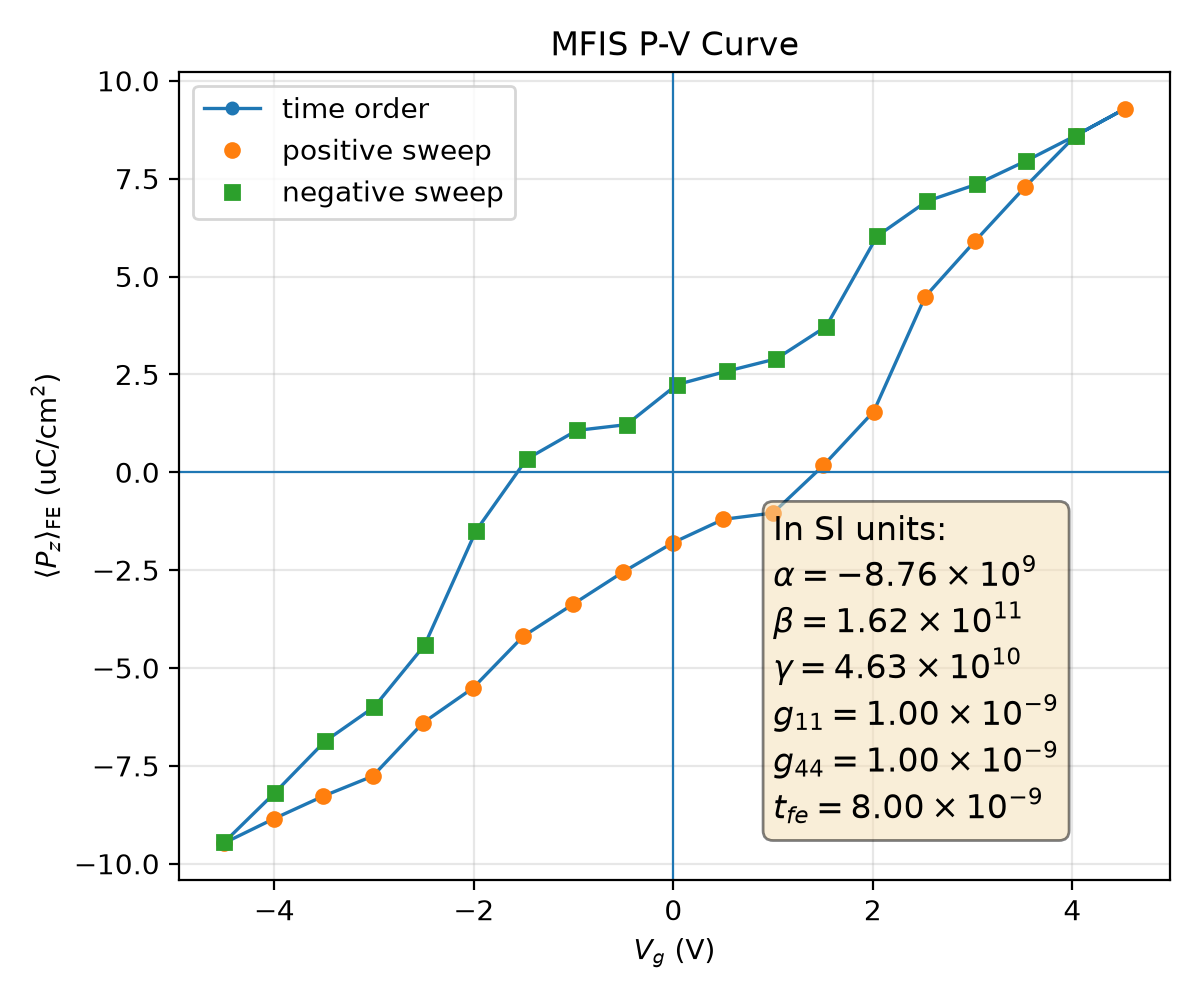

The data file committed next to this chart (first rows):
plotfile, step, P_mean, P_min, P_max, P_std, Vg_mean, Vg_min, Vg_max, Vg_std, Nx, Ny, Nz, num_FE_cells, sweep_direction
plt00014984, 14984, 0.09469, -0.2319, 0.2297, 0.1737, -4.502, -4.536, -4.455, 0.02561, 64, 64, 59, 65536, 0.0
plt00016058, 16058, 0.08853, -0.234, 0.228, 0.1764, -4.006, -4.039, -3.961, 0.02516, 64, 64, 59, 65536, 1.0
plt00017141, 17141, 0.08275, -0.2358, 0.2264, 0.1785, -3.51, -3.543, -3.466, 0.02494, 64, 64, 59, 65536, 1.0
plt00017870, 17870, 0.07763, -0.2372, 0.2253, 0.1801, -3.013, -3.046, -2.971, 0.02496, 64, 64, 59, 65536, 1.0
plt00018605, 18605, 0.06403, -0.2368, 0.2255, 0.1855, -2.51, -2.544, -2.47, 0.02549, 64, 64, 59, 65536, 1.0
plt00019384, 19384, 0.05513, -0.2374, 0.2245, 0.188, -2.009, -2.041, -1.962, 0.02574, 64, 64, 59, 65536, 1.0
plt00020001, 20001, 0.04191, -0.2373, 0.2261, 0.1916, -1.505, -1.538, -1.463, 0.02607, 64, 64, 59, 65536, 1.0
plt00020466, 20466, 0.0337, -0.2362, 0.2259, 0.1931, -1.005, -1.041, -0.9669, 0.02617, 64, 64, 59, 65536, 1.0
plt00020984, 20984, 0.02549, -0.2371, 0.2249, 0.1941, -0.504, -0.538, -0.4656, 0.02614, 64, 64, 59, 65536, 1.0
plt00021615, 21615, 0.01799, -0.2373, 0.226, 0.1949, -0.002598, -0.04027, 0.03395, 0.02644, 64, 64, 59, 65536, 1.0
plt00022165, 22165, 0.01203, -0.2376, 0.2258, 0.1955, 0.5004, 0.4671, 0.5444, 0.02658, 64, 64, 59, 65536, 1.0
plt00022844, 22844, 0.01041, -0.2377, 0.2254, 0.1955, 0.9992, 0.9652, 1.042, 0.02648, 64, 64, 59, 65536, 1.0
plt00023756, 23756, -0.001738, -0.2359, 0.2266, 0.1963, 1.504, 1.47, 1.542, 0.02638, 64, 64, 59, 65536, 1.0
plt00024939, 24939, -0.01552, -0.2346, 0.2275, 0.196, 2.009, 1.975, 2.044, 0.02625, 64, 64, 59, 65536, 1.0
plt00027882, 27882, -0.04486, -0.2296, 0.2324, 0.1919, 2.525, 2.487, 2.557, 0.02557, 64, 64, 59, 65536, 1.0
plt00037375, 37375, -0.05902, -0.2302, 0.2318, 0.188, 3.024, 2.982, 3.054, 0.02595, 64, 64, 59, 65536, 1.0
plt00041654, 41654, -0.07293, -0.2294, 0.2334, 0.1834, 3.528, 3.487, 3.558, 0.02551, 64, 64, 59, 65536, 1.0
plt00058481, 58481, -0.08598, -0.2281, 0.2329, 0.178, 4.032, 3.992, 4.063, 0.02467, 64, 64, 59, 65536, 1.0
plt00060198, 60198, -0.09286, -0.2298, 0.2307, 0.175, 4.527, 4.486, 4.559, 0.02529, 64, 64, 59, 65536, 1.0
plt00061342, 61342, -0.08598, -0.2281, 0.2329, 0.178, 4.032, 3.992, 4.063, 0.02467, 64, 64, 59, 65536, -1.0
plt00062357, 62357, -0.07954, -0.2263, 0.2348, 0.1805, 3.536, 3.497, 3.567, 0.02433, 64, 64, 59, 65536, -1.0
plt00062929, 62929, -0.07356, -0.225, 0.2365, 0.1825, 3.04, 3.002, 3.071, 0.02419, 64, 64, 59, 65536, -1.0
plt00063352, 63352, -0.06925, -0.2238, 0.2376, 0.1834, 2.543, 2.506, 2.574, 0.0243, 64, 64, 59, 65536, -1.0
plt00063872, 63872, -0.0603, -0.2241, 0.2379, 0.1862, 2.042, 2.003, 2.069, 0.02474, 64, 64, 59, 65536, -1.0
plt00064381, 64381, -0.03723, -0.2273, 0.2367, 0.193, 1.532, 1.493, 1.569, 0.02596, 64, 64, 59, 65536, -1.0
plt00064963, 64963, -0.02898, -0.2259, 0.2349, 0.1943, 1.032, 0.9968, 1.063, 0.02558, 64, 64, 59, 65536, -1.0
plt00065171, 65171, -0.0258, -0.2248, 0.2361, 0.1943, 0.5348, 0.5001, 0.5667, 0.02559, 64, 64, 59, 65536, -1.0
plt00065942, 65942, -0.0224, -0.224, 0.2368, 0.1941, 0.03666, 0.002822, 0.06875, 0.02561, 64, 64, 59, 65536, -1.0
plt00066370, 66370, -0.01216, -0.2265, 0.2368, 0.1956, -0.4695, -0.5054, -0.4344, 0.02616, 64, 64, 59, 65536, -1.0
plt00066848, 66848, -0.01068, -0.226, 0.237, 0.1956, -0.9684, -1.004, -0.934, 0.02607, 64, 64, 59, 65536, -1.0
plt00067542, 67542, -0.003372, -0.2269, 0.2355, 0.196, -1.47, -1.503, -1.435, 0.02602, 64, 64, 59, 65536, -1.0
plt00068546, 68546, 0.01494, -0.2277, 0.2333, 0.1961, -1.978, -2.01, -1.942, 0.02597, 64, 64, 59, 65536, -1.0
plt00075295, 75295, 0.0442, -0.2335, 0.2299, 0.192, -2.494, -2.524, -2.456, 0.02567, 64, 64, 59, 65536, -1.0
plt00079999, 79999, 0.05993, -0.2328, 0.2281, 0.1878, -2.998, -3.027, -2.961, 0.02511, 64, 64, 59, 65536, -1.0
plt00081089, 81089, 0.06875, -0.2306, 0.2298, 0.1849, -3.493, -3.523, -3.455, 0.02572, 64, 64, 59, 65536, -1.0
plt00083751, 83751, 0.08194, -0.2323, 0.2295, 0.1798, -3.997, -4.024, -3.953, 0.02543, 64, 64, 59, 65536, -1.0
plt00085621, 85621, 0.09451, -0.2331, 0.2292, 0.1739, -4.502, -4.528, -4.458, 0.02475, 64, 64, 59, 65536, -1.0
